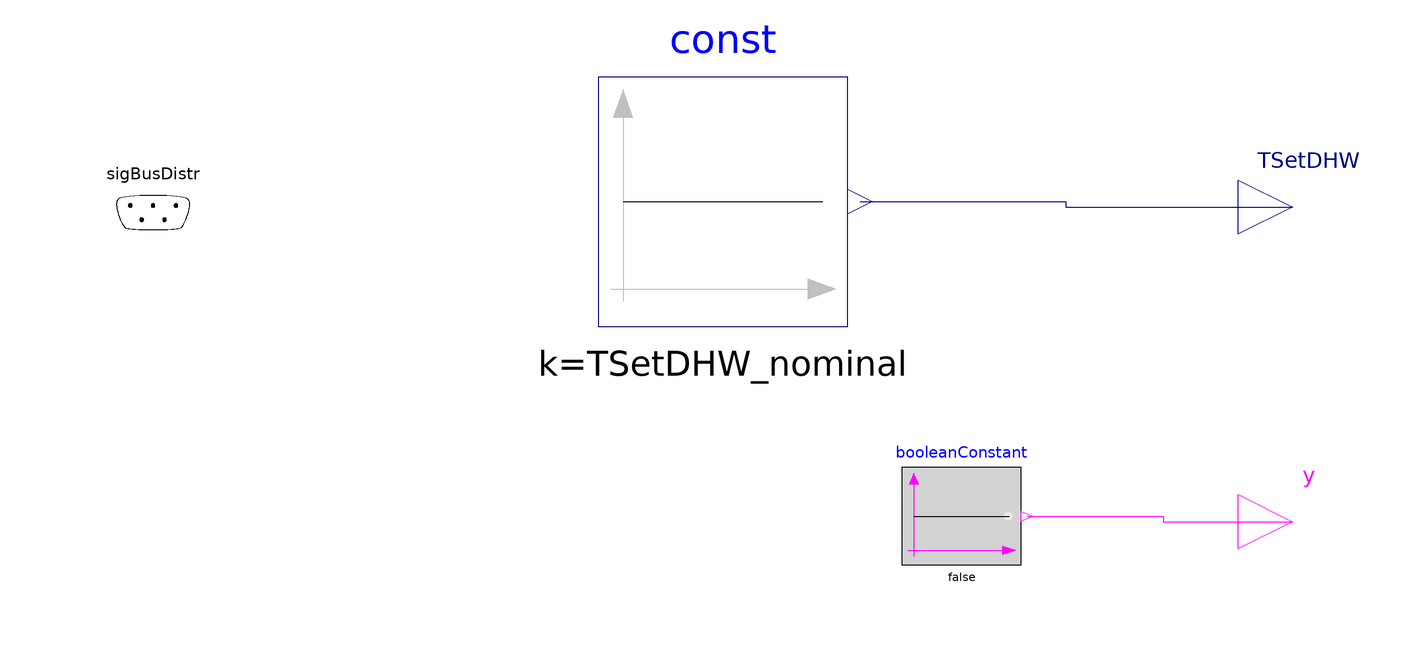

Above is the diagram view of the following Modelica model: its components placed by their Placement annotations and its connect equations drawn as lines.

model ConstTSet_DHW "Constant DHW set temperature"
  extends BaseClasses.PartialTSet_DHW_Control;

  Modelica.Blocks.Sources.Constant const(final k=TSetDHW_nominal)
    annotation (Placement(transformation(extent={{-18,-22},{28,24}})));

  Modelica.Blocks.Sources.BooleanConstant
                                   booleanConstant(final k=false)
    annotation (Placement(transformation(extent={{38,-66},{60,-48}})));
equation
  connect(const.y, TSetDHW) annotation (Line(points={{30.3,1},{68.15,1},{68.15,0},
          {110,0}}, color={0,0,127}));
  connect(booleanConstant.y, y) annotation (Line(points={{61.1,-57},{86.15,-57},
          {86.15,-58},{110,-58}}, color={255,0,255}));
  annotation (Icon(graphics={
        Polygon(
          points={{-80,90},{-86,68},{-74,68},{-80,90}},
          lineColor={95,95,95},
          fillColor={95,95,95},
          fillPattern=FillPattern.Solid),
        Line(points={{-80,68},{-80,-80}}, color={95,95,95}),
        Line(
          points={{-80,0},{80,0}},
          color={0,0,255},
          thickness=0.5),
        Polygon(
          points={{90,-70},{68,-64},{68,-76},{90,-70}},
          lineColor={95,95,95},
          fillColor={95,95,95},
          fillPattern=FillPattern.Solid),
        Text(
          extent={{70,-80},{94,-100}},
          textString="time"),
        Line(points={{-90,-70},{82,-70}}, color={95,95,95})}), Documentation(info="<html>
<p>This model provides a constant domestic hot water (DHW) set temperature.
 It uses a constant block to output the nominal DHW temperature setpoint.</p>
</html>"));
end ConstTSet_DHW;